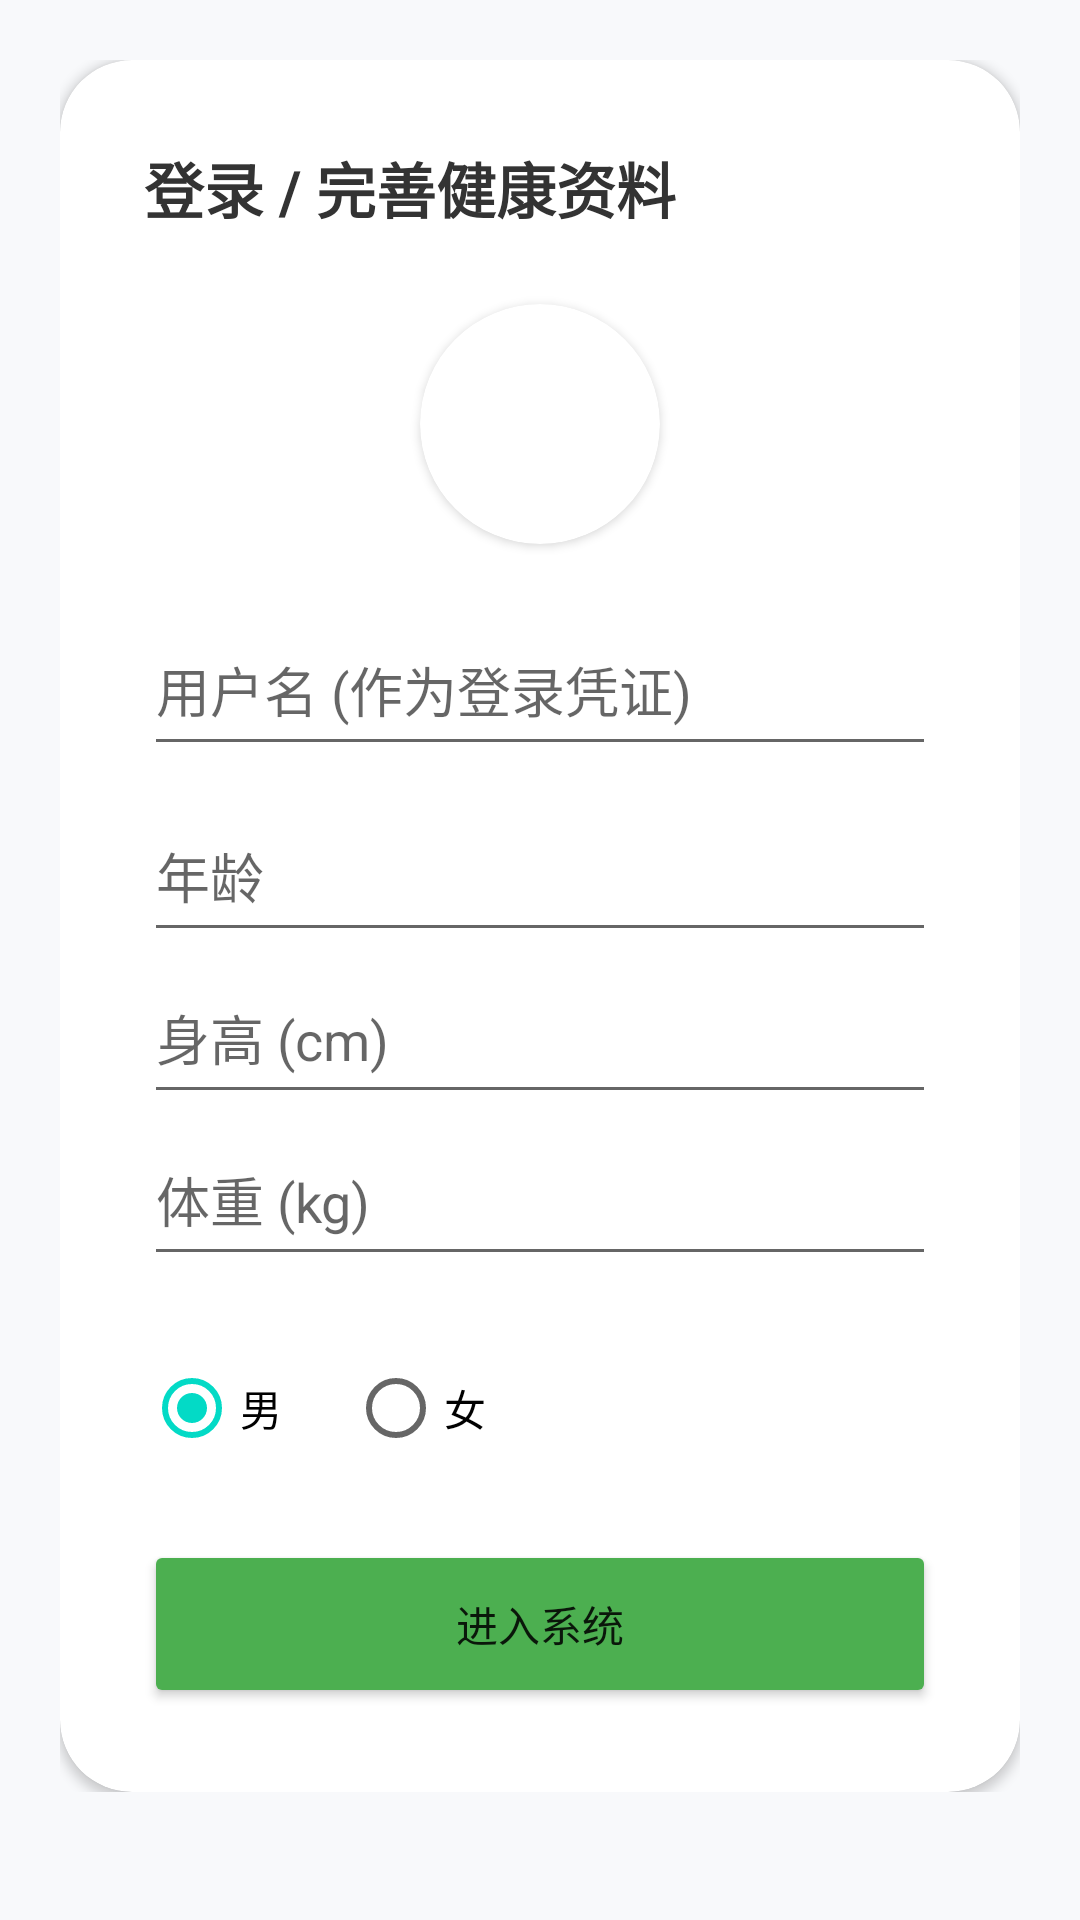

Android layout source for this screen:
<!-- AndroidManifest.xml: application theme Theme.HealthTracker -->
<!-- res/layout/fragment_profile.xml -->
<?xml version="1.0" encoding="utf-8"?>
<ScrollView xmlns:android="http://schemas.android.com/apk/res/android"
    xmlns:app="http://schemas.android.com/apk/res-auto"
    android:layout_width="match_parent"
    android:layout_height="match_parent"
    android:background="#F8F9FB">

    <LinearLayout
        android:layout_width="match_parent"
        android:layout_height="wrap_content"
        android:orientation="vertical"
        android:padding="20dp">

        <androidx.cardview.widget.CardView
            android:id="@+id/layout_personal_space"
            android:layout_width="match_parent"
            android:layout_height="wrap_content"
            android:layout_marginBottom="16dp"
            android:visibility="gone"
            app:cardCornerRadius="24dp"
            app:cardElevation="2dp">

            <LinearLayout
                android:layout_width="match_parent"
                android:layout_height="wrap_content"
                android:gravity="center"
                android:orientation="vertical"
                android:padding="32dp">

                <androidx.cardview.widget.CardView
                    android:id="@+id/card_avatar_display"
                    android:layout_width="100dp"
                    android:layout_height="100dp"
                    app:cardCornerRadius="50dp"
                    app:cardElevation="4dp">
                    <ImageView
                        android:id="@+id/iv_avatar_display"
                        android:layout_width="match_parent"
                        android:layout_height="match_parent"
                        android:scaleType="centerCrop"
                        android:src="@drawable/outline_person_24" />
                </androidx.cardview.widget.CardView>

                <TextView
                    android:id="@+id/tv_welcome_user"
                    android:layout_width="wrap_content"
                    android:layout_height="wrap_content"
                    android:layout_marginTop="16dp"
                    android:text="你好, 用户"
                    android:textColor="#333333"
                    android:textSize="20sp"
                    android:textStyle="bold" />

                <TextView
                    android:id="@+id/tv_stats_summary"
                    android:layout_width="wrap_content"
                    android:layout_height="wrap_content"
                    android:layout_marginTop="8dp"
                    android:text="身高: -- cm | 体重: -- kg"
                    android:textColor="#666666"
                    android:textSize="14sp" />

                <View
                    android:layout_width="match_parent"
                    android:layout_height="1dp"
                    android:layout_marginVertical="20dp"
                    android:background="#F0F0F0" />

                <LinearLayout
                    android:layout_width="match_parent"
                    android:layout_height="wrap_content"
                    android:orientation="vertical"
                    android:background="#F4FBF4"
                    android:padding="16dp"
                    android:layout_marginBottom="12dp">

                    <TextView
                        android:layout_width="wrap_content"
                        android:layout_height="wrap_content"
                        android:text="健康助手设置"
                        android:textColor="#4CAF50"
                        android:textSize="14sp"
                        android:textStyle="bold"
                        android:layout_marginBottom="10dp"/>

                    <com.google.android.material.switchmaterial.SwitchMaterial
                        android:id="@+id/switch_water_reminder"
                        android:layout_width="match_parent"
                        android:layout_height="wrap_content"
                        android:text="每2小时饮水提醒"
                        android:textSize="14sp" />

                    <com.google.android.material.switchmaterial.SwitchMaterial
                        android:id="@+id/switch_pill_reminder"
                        android:layout_width="match_parent"
                        android:layout_height="wrap_content"
                        android:text="每日服药提醒"
                        android:textSize="14sp" />

                    <View
                        android:layout_width="match_parent"
                        android:layout_height="1dp"
                        android:background="#E0E0E0"
                        android:layout_marginVertical="10dp"/>

                    <TextView
                        android:layout_width="wrap_content"
                        android:layout_height="wrap_content"
                        android:text="添加自定义提醒"
                        android:textSize="12sp"
                        android:textColor="#888888" />

                    <EditText
                        android:id="@+id/et_custom_reminder_content"
                        android:layout_width="match_parent"
                        android:layout_height="wrap_content"
                        android:hint="提醒内容 (如: 远眺休息)"
                        android:textSize="14sp" />

                    <LinearLayout
                        android:layout_width="match_parent"
                        android:layout_height="wrap_content"
                        android:orientation="horizontal"
                        android:gravity="center_vertical">
                        <TextView
                            android:layout_width="wrap_content"
                            android:layout_height="wrap_content"
                            android:text="频率: 每 " />
                        <EditText
                            android:id="@+id/et_custom_interval"
                            android:layout_width="50dp"
                            android:layout_height="wrap_content"
                            android:gravity="center"
                            android:hint="4"
                            android:inputType="number" />
                        <TextView
                            android:layout_width="0dp"
                            android:layout_height="wrap_content"
                            android:layout_weight="1"
                            android:text=" 小时" />
                        <Button
                            android:id="@+id/btn_add_custom_reminder"
                            style="@style/Widget.MaterialComponents.Button.TextButton"
                            android:layout_width="wrap_content"
                            android:layout_height="wrap_content"
                            android:text="开启提醒"
                            android:textColor="#4CAF50" />
                    </LinearLayout>

                    <LinearLayout
                        android:id="@+id/ll_custom_tasks_container"
                        android:layout_width="match_parent"
                        android:layout_height="wrap_content"
                        android:orientation="vertical"
                        android:paddingTop="8dp" />

                </LinearLayout>

                <Button
                    android:id="@+id/btn_edit_mode"
                    style="@style/Widget.MaterialComponents.Button.TextButton"
                    android:layout_width="match_parent"
                    android:layout_height="wrap_content"
                    android:text="修改个人资料"
                    android:textColor="#4CAF50" />

                <Button
                    android:id="@+id/btn_logout_mock"
                    style="@style/Widget.MaterialComponents.Button.TextButton"
                    android:layout_width="match_parent"
                    android:layout_height="wrap_content"
                    android:text="退出登录"
                    android:textColor="#FF5252" />
            </LinearLayout>
        </androidx.cardview.widget.CardView>

        <androidx.cardview.widget.CardView
            android:id="@+id/layout_profile_setup"
            android:layout_width="match_parent"
            android:layout_height="wrap_content"
            app:cardCornerRadius="24dp"
            app:cardElevation="2dp">

            <LinearLayout
                android:layout_width="match_parent"
                android:layout_height="wrap_content"
                android:orientation="vertical"
                android:padding="28dp">

                <TextView
                    android:layout_width="wrap_content"
                    android:layout_height="wrap_content"
                    android:layout_marginBottom="24dp"
                    android:text="登录 / 完善健康资料"
                    android:textColor="#333333"
                    android:textSize="20sp"
                    android:textStyle="bold" />

                <androidx.cardview.widget.CardView
                    android:id="@+id/card_avatar_setup"
                    android:layout_width="80dp"
                    android:layout_height="80dp"
                    android:layout_gravity="center_horizontal"
                    android:layout_marginBottom="20dp"
                    app:cardCornerRadius="40dp">
                    <ImageView
                        android:id="@+id/iv_avatar_setup"
                        android:layout_width="match_parent"
                        android:layout_height="match_parent"
                        android:scaleType="centerCrop"
                        android:src="@drawable/outline_person_24" />
                </androidx.cardview.widget.CardView>

                <EditText
                    android:id="@+id/et_username"
                    android:layout_width="match_parent"
                    android:layout_height="54dp"
                    android:hint="用户名 (作为登录凭证)"
                    android:inputType="text"
                    android:layout_marginBottom="8dp"/>

                <EditText
                    android:id="@+id/et_age"
                    android:layout_width="match_parent"
                    android:layout_height="54dp"
                    android:hint="年龄"
                    android:inputType="number" />

                <EditText
                    android:id="@+id/et_height"
                    android:layout_width="match_parent"
                    android:layout_height="54dp"
                    android:hint="身高 (cm)"
                    android:inputType="numberDecimal" />

                <EditText
                    android:id="@+id/et_weight"
                    android:layout_width="match_parent"
                    android:layout_height="54dp"
                    android:hint="体重 (kg)"
                    android:inputType="numberDecimal" />

                <RadioGroup
                    android:id="@+id/rg_gender"
                    android:layout_width="match_parent"
                    android:layout_height="wrap_content"
                    android:layout_marginVertical="20dp"
                    android:orientation="horizontal">
                    <RadioButton android:id="@+id/rb_male" android:layout_width="wrap_content" android:layout_height="wrap_content" android:text="男" android:checked="true"/>
                    <RadioButton android:id="@+id/rb_female" android:layout_width="wrap_content" android:layout_height="wrap_content" android:layout_marginStart="20dp" android:text="女" />
                </RadioGroup>

                <Button
                    android:id="@+id/btn_save"
                    android:layout_width="match_parent"
                    android:layout_height="56dp"
                    android:backgroundTint="#4CAF50"
                    android:text="进入系统"
                    app:cornerRadius="28dp" />
            </LinearLayout>
        </androidx.cardview.widget.CardView>
    </LinearLayout>
</ScrollView>
<!-- resources referenced by this layout -->
<resources>
  <style name="Theme.HealthTracker" parent="Theme.MaterialComponents.DayNight.NoActionBar">
      </style>
</resources>
